Dataset: Traintest3way (GitHub, Anshu-17/EF_VisTransfom). Classes: edema, fracture, healthy.

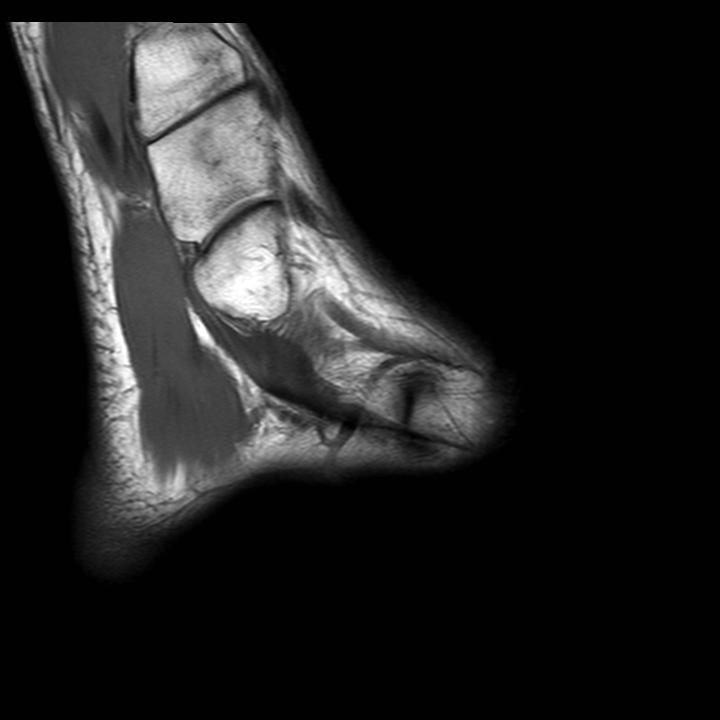
Label: edema

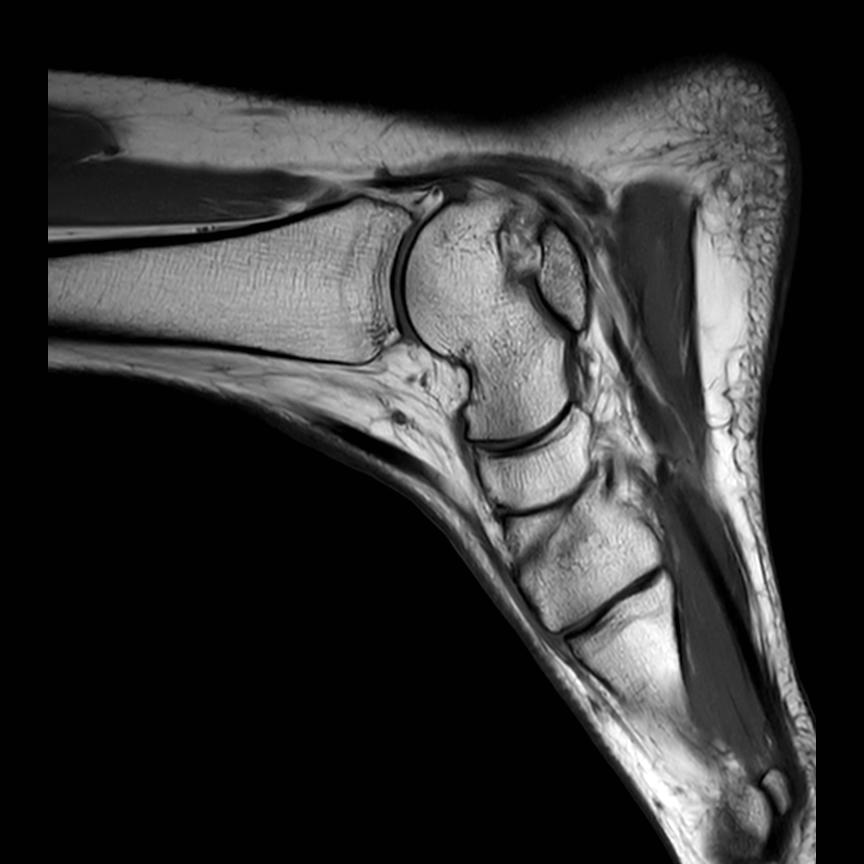
Label: healthy

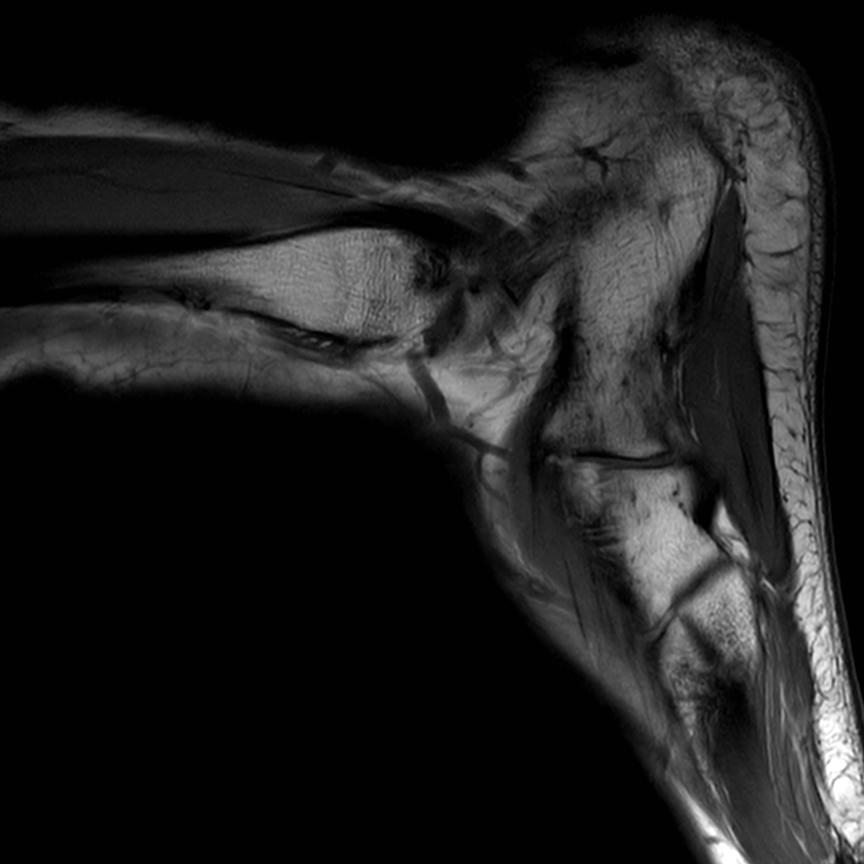
Label: healthy

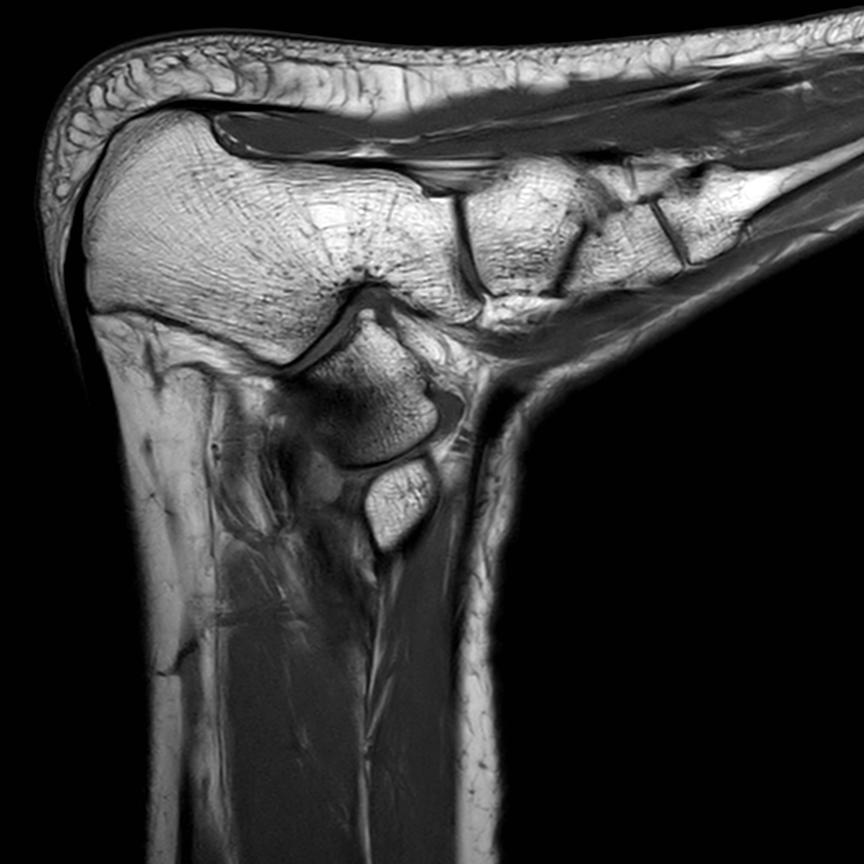
Label: healthy

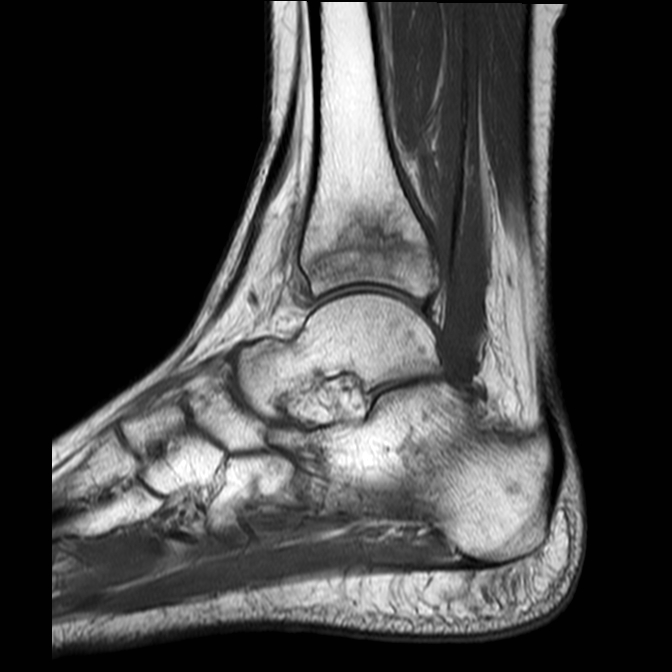
Label: fracture

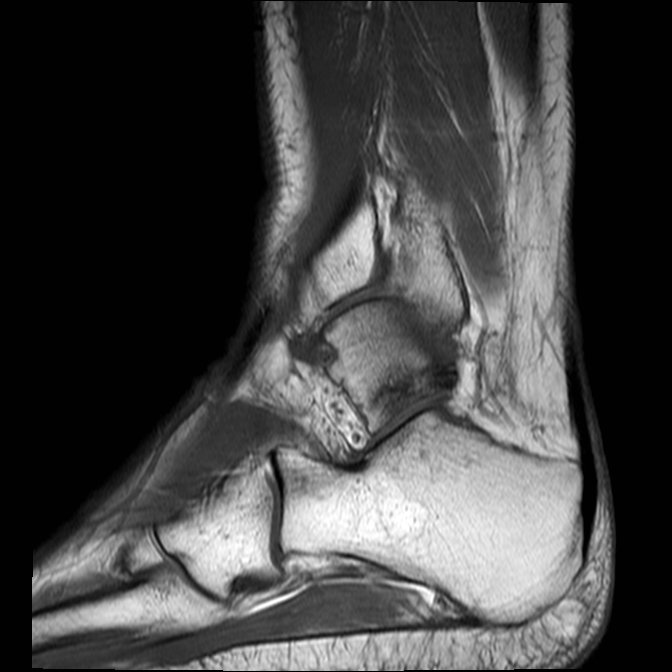
Label: fracture
